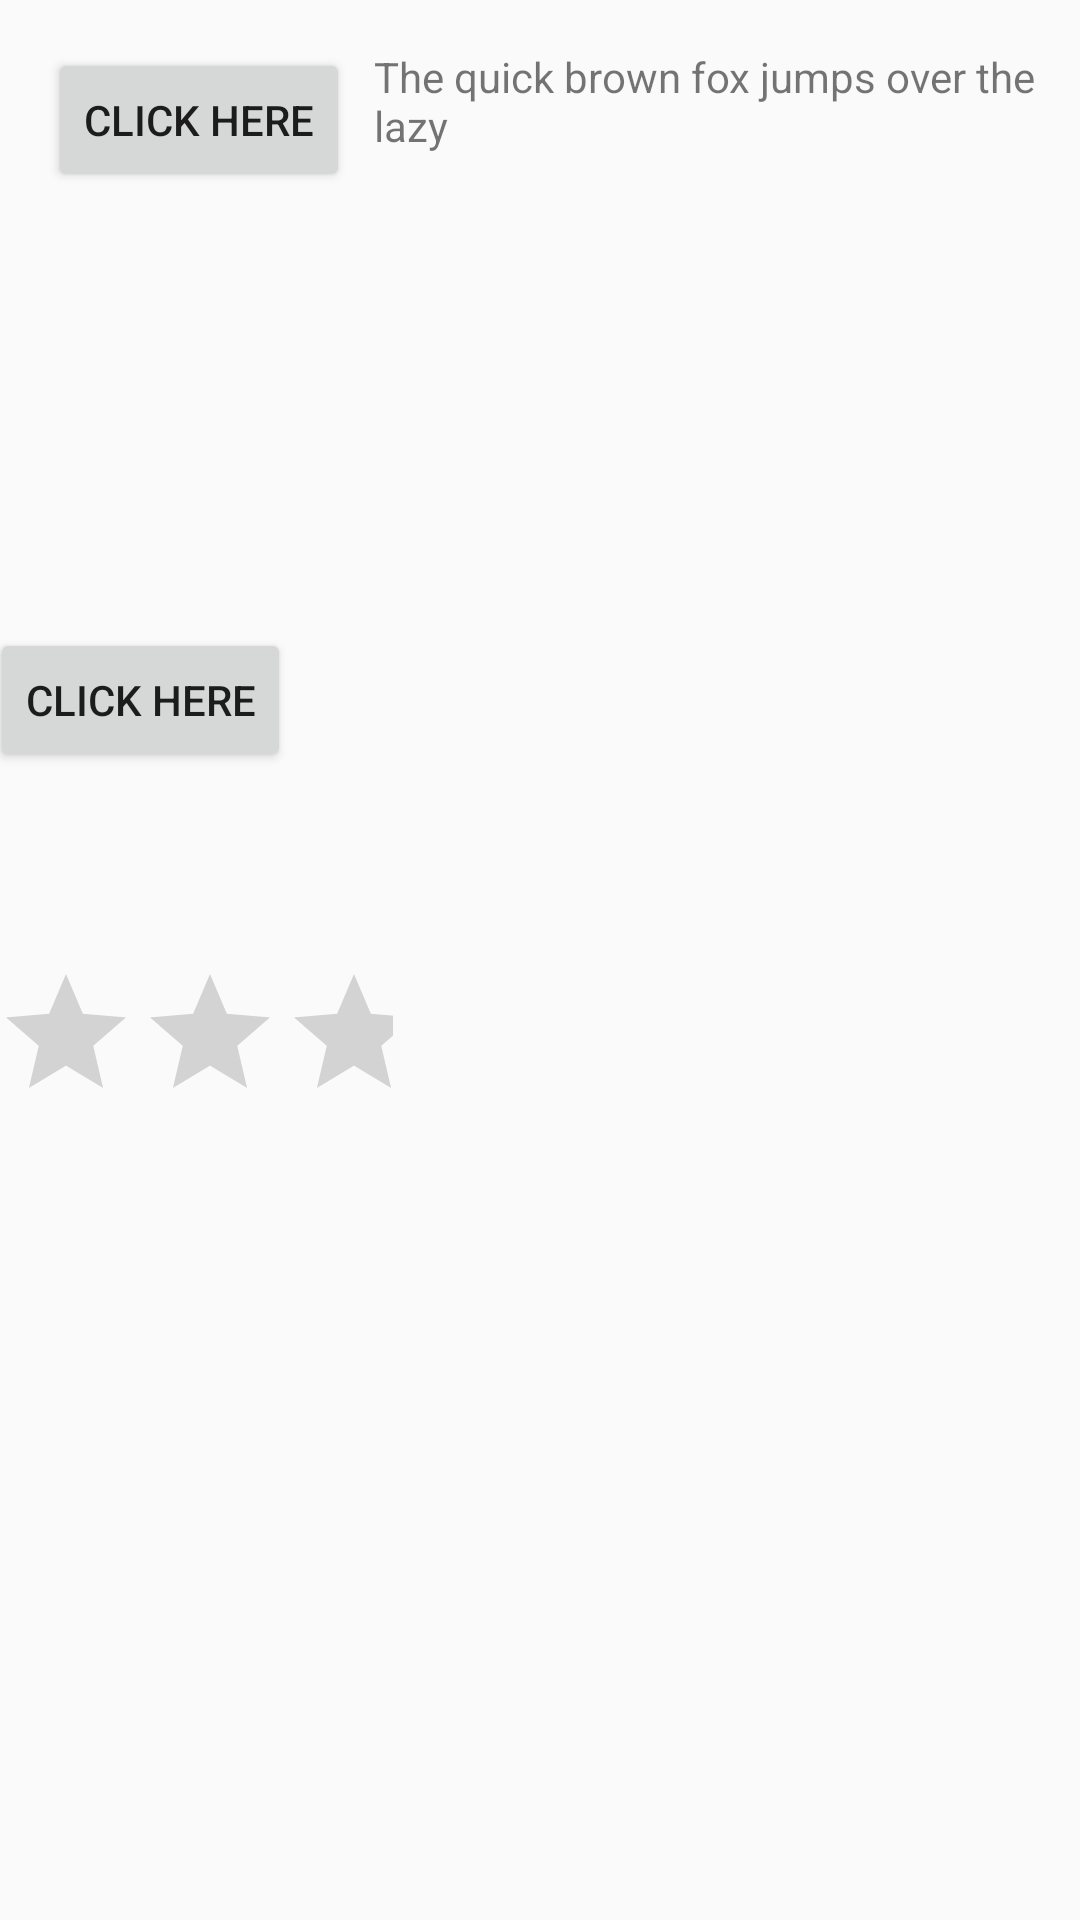

Layout XML and referenced resources for this Android screen:
<!-- AndroidManifest.xml: application theme AppTheme -->
<!-- res/layout/activity_constraint.xml -->
<?xml version="1.0" encoding="utf-8"?>
<android.support.constraint.ConstraintLayout xmlns:android="http://schemas.android.com/apk/res/android"
    xmlns:app="http://schemas.android.com/apk/res-auto"
    xmlns:tools="http://schemas.android.com/tools"
    android:orientation="vertical" android:layout_width="match_parent"
    android:layout_height="match_parent"
    android:id="@+id/constraintLayout3">

    <Button
        android:text="@string/click_here"
        android:onClick="doSomething"
        android:layout_width="wrap_content"
        android:layout_height="wrap_content"
        android:id="@+id/button"
        app:layout_constraintLeft_toLeftOf="@+id/constraintLayout3"
        android:layout_marginStart="16dp"
        app:layout_constraintTop_toTopOf="@+id/constraintLayout3"
        android:layout_marginTop="16dp" />

    <TextView
        android:text="@string/the_quick"
        android:layout_width="244dp"
        android:layout_height="52dp"
        android:id="@+id/textView3"
        app:layout_constraintLeft_toRightOf="@+id/button"
        android:layout_marginLeft="8dp"
        android:layout_marginStart="8dp"
        app:layout_constraintTop_toTopOf="@+id/constraintLayout3"
        android:layout_marginTop="16dp" />

    <android.support.constraint.Guideline
        android:layout_width="wrap_content"
        android:layout_height="wrap_content"
        android:id="@+id/guideline"
        android:orientation="vertical"
        tools:layout_editor_absoluteX="52dp"
        tools:layout_editor_absoluteY="0dp" />

    <android.support.constraint.Guideline
        android:layout_width="wrap_content"
        android:layout_height="wrap_content"
        android:id="@+id/guideline2"
        android:orientation="vertical"
        tools:layout_editor_absoluteX="20dp"
        tools:layout_editor_absoluteY="0dp" />

    <RatingBar
        android:layout_width="277dp"
        android:layout_height="59dp"
        android:id="@+id/ratingBar"
        android:numStars="5"
        android:rating="2"
        app:layout_constraintLeft_toLeftOf="@+id/guideline"
        app:layout_constraintTop_toBottomOf="@+id/textView3"
        android:layout_marginTop="8dp"
        app:layout_constraintRight_toRightOf="@+id/constraintLayout3"
        android:layout_marginRight="16dp"
        android:layout_marginEnd="16dp"
        app:layout_constraintBottom_toBottomOf="@+id/constraintLayout3"
        android:layout_marginBottom="16dp" />

    <Button
        android:text="@string/click_here"
        android:layout_width="wrap_content"
        android:layout_height="wrap_content"
        android:id="@+id/button2"
        app:layout_constraintLeft_toRightOf="@+id/button3"
        android:layout_marginLeft="8dp"
        android:layout_marginStart="8dp"
        app:layout_constraintRight_toRightOf="@+id/ratingBar"
        app:layout_constraintBottom_toBottomOf="@+id/button3" />

    <Button
        android:text="@string/click_here"
        android:layout_width="wrap_content"
        android:layout_height="wrap_content"
        android:id="@+id/button3"
        app:layout_constraintLeft_toLeftOf="@+id/ratingBar"
        app:layout_constraintTop_toBottomOf="@+id/textView3"
        android:layout_marginTop="8dp"
        app:layout_constraintBottom_toTopOf="@+id/ratingBar"
        android:layout_marginBottom="40dp"
        app:layout_constraintVertical_bias="0.85" />
</android.support.constraint.ConstraintLayout>
<!-- resources referenced by this layout -->
<resources>
  <string name="click_here">Click Here</string>
  <string name="the_quick">The quick brown fox jumps over the lazy</string>
  <style name="AppTheme" parent="Theme.AppCompat.Light.DarkActionBar">
          
          <item name="colorPrimary">@color/colorPrimary</item>
          <item name="colorPrimaryDark">@color/colorPrimaryDark</item>
          <item name="colorAccent">@color/colorAccent</item>
  
          
          <item name="android:windowContentTransitions">true</item>
      </style>
  <!-- not gathered from this repository: default colours our renderer supplied (Android Studio template values) -->
  <color name="colorPrimary">#FF6200EE</color>
  <color name="colorPrimaryDark">#FF3700B3</color>
  <color name="colorAccent">#FF03DAC5</color>
</resources>
